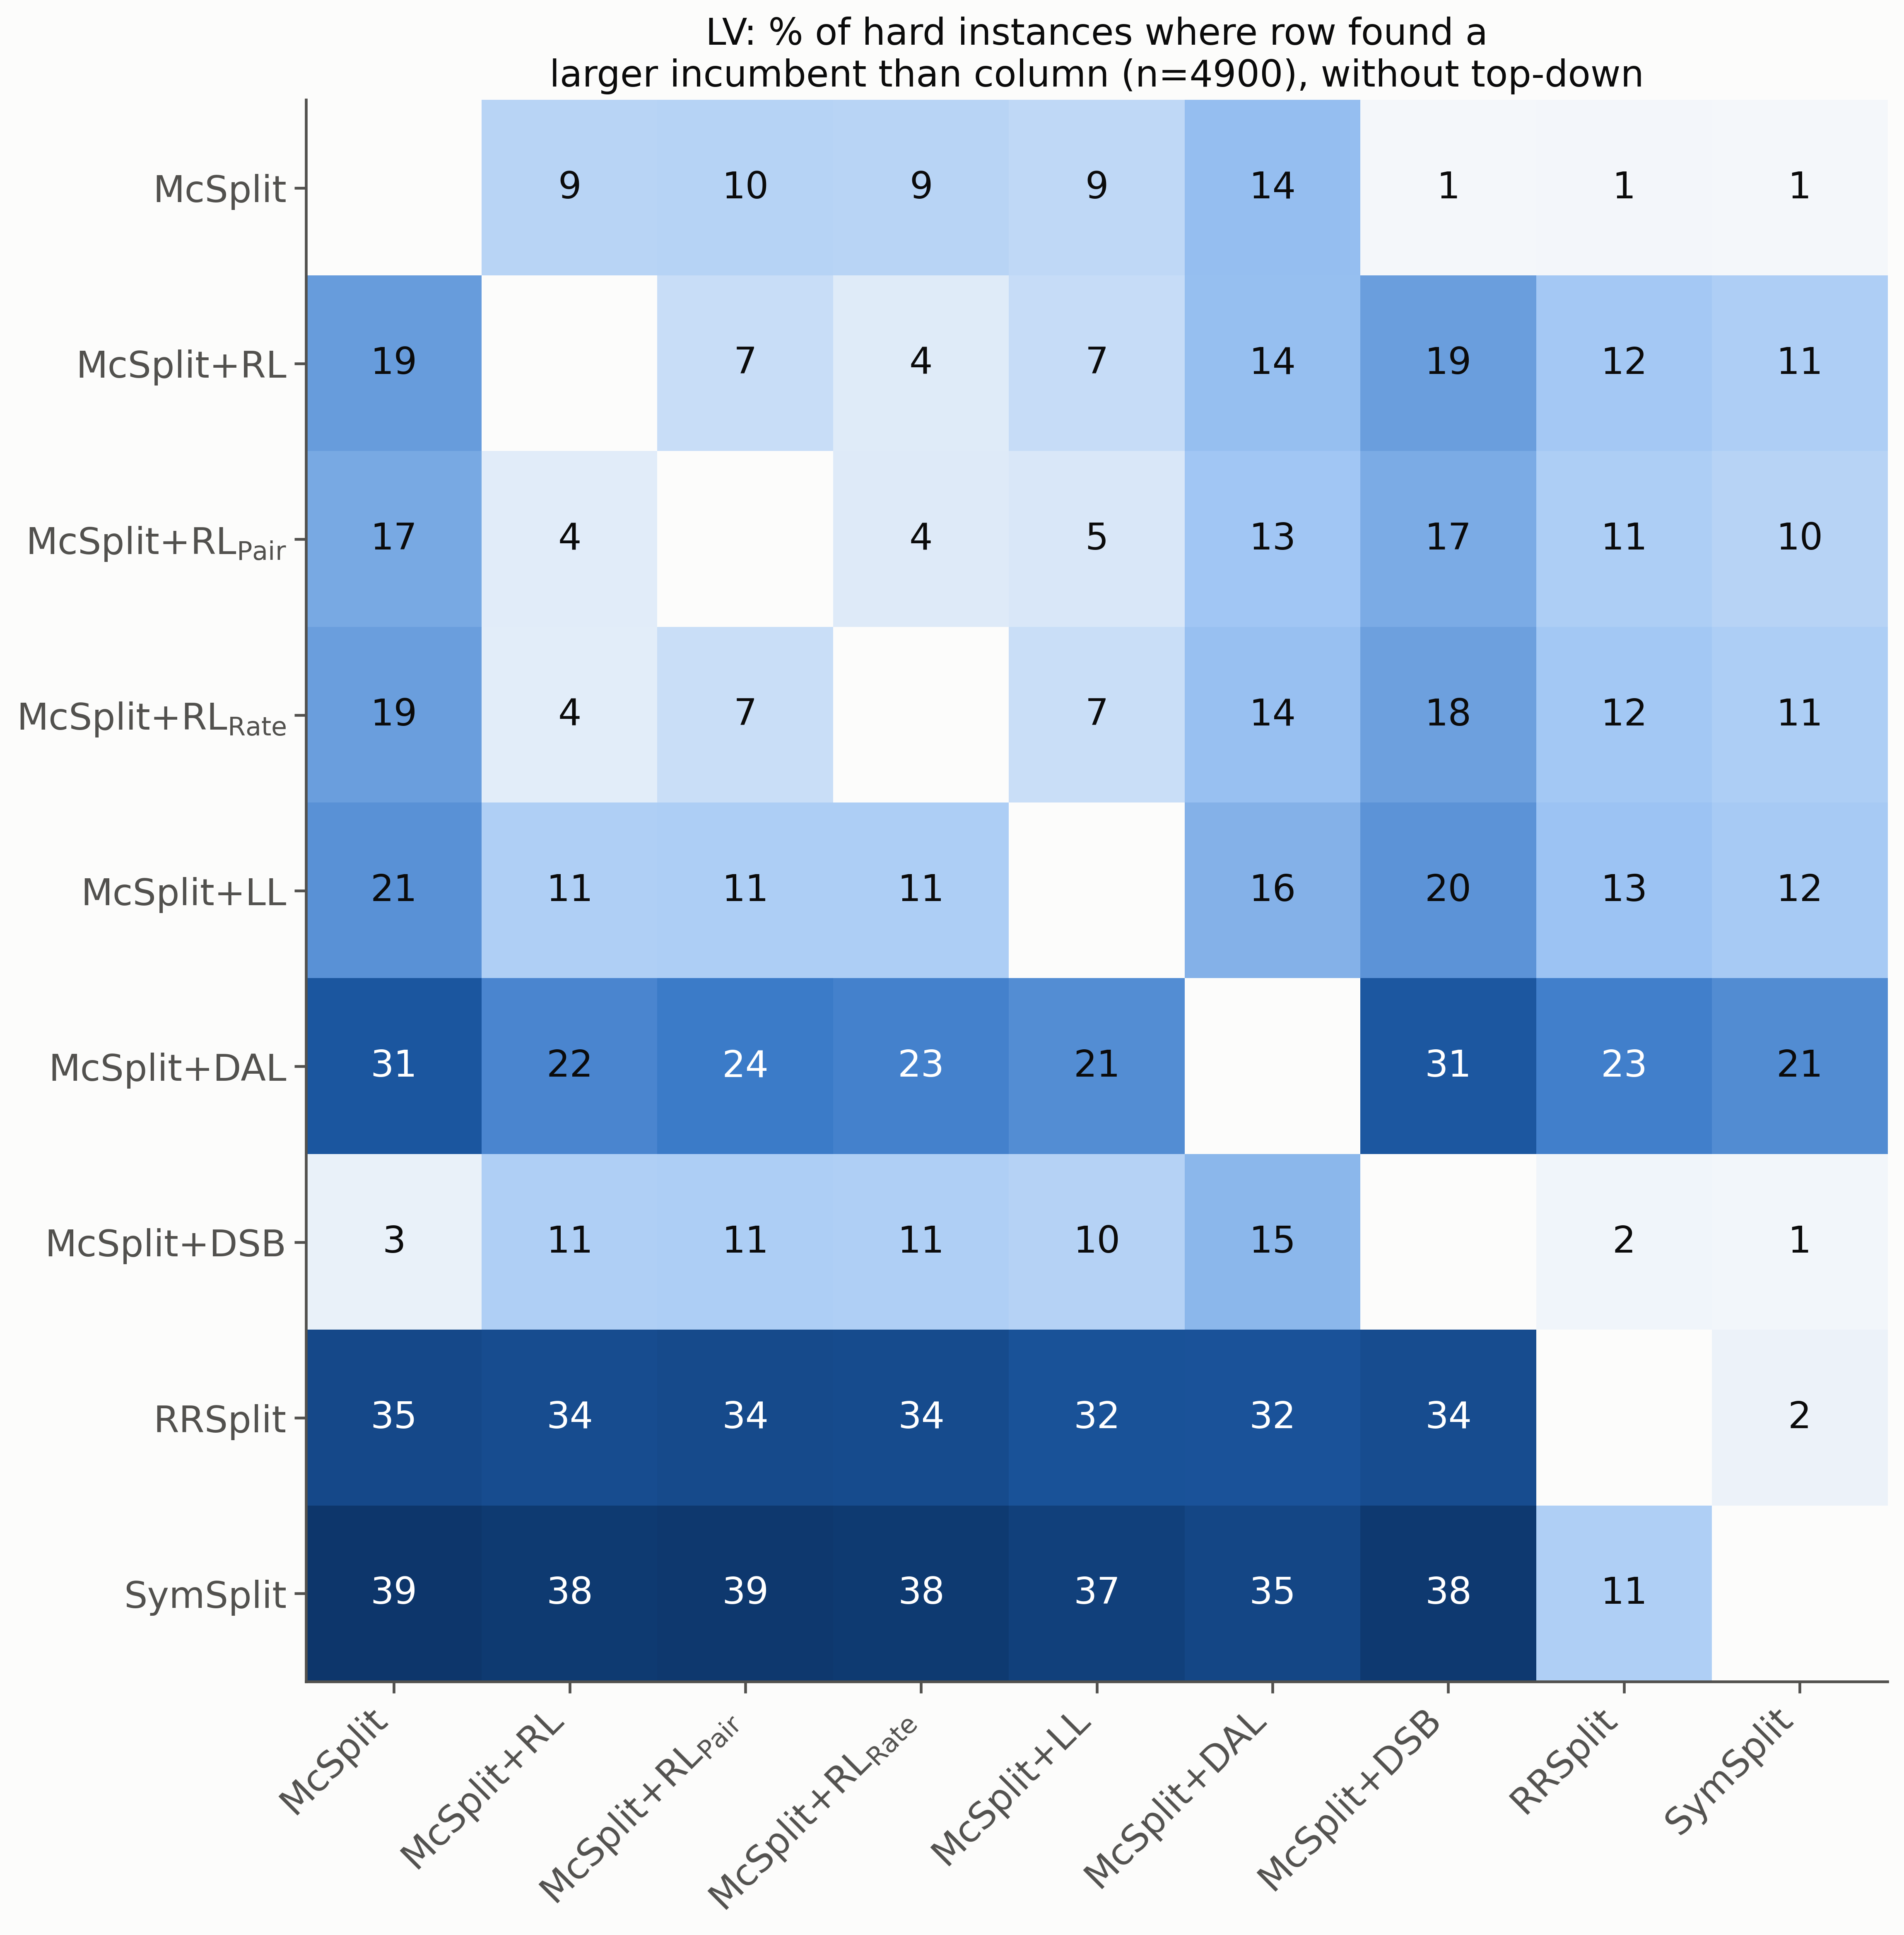

Source data for this figure (header and first rows):
, McSplit, McSplit+RL, McSplit+RL$_{\mathrm{Pair}}$, McSplit+RL$_{\mathrm{Rate}}$, McSplit+LL, McSplit+DAL, McSplit+DSB, RRSplit, SymSplit
McSplit, , 9.5, 9.8, 9.4, 8.6, 14.1, 1.1, 1.2, 1.1
McSplit+RL, 19.0, , 7.2, 4.1, 7.5, 13.9, 18.7, 12.3, 10.9
McSplit+RL$_{\mathrm{Pair}}$, 17.2, 3.8, , 4.2, 4.8, 12.8, 16.9, 11.0, 9.7
McSplit+RL$_{\mathrm{Rate}}$, 18.8, 3.6, 7.2, , 7.1, 13.8, 18.3, 12.4, 10.9
McSplit+LL, 20.6, 10.8, 10.9, 11.0, , 15.9, 20.2, 13.3, 11.7
McSplit+DAL, 31.2, 22.3, 23.8, 22.8, 21.2, , 31.0, 23.2, 21.3
McSplit+DSB, 2.7, 10.8, 11.0, 10.7, 9.9, 15.2, , 1.6, 1.4
RRSplit, 34.7, 33.7, 34.2, 33.9, 32.3, 32.1, 33.6, , 2.2
SymSplit, 39.4, 38.3, 38.7, 38.3, 36.7, 35.2, 38.5, 10.7, 
